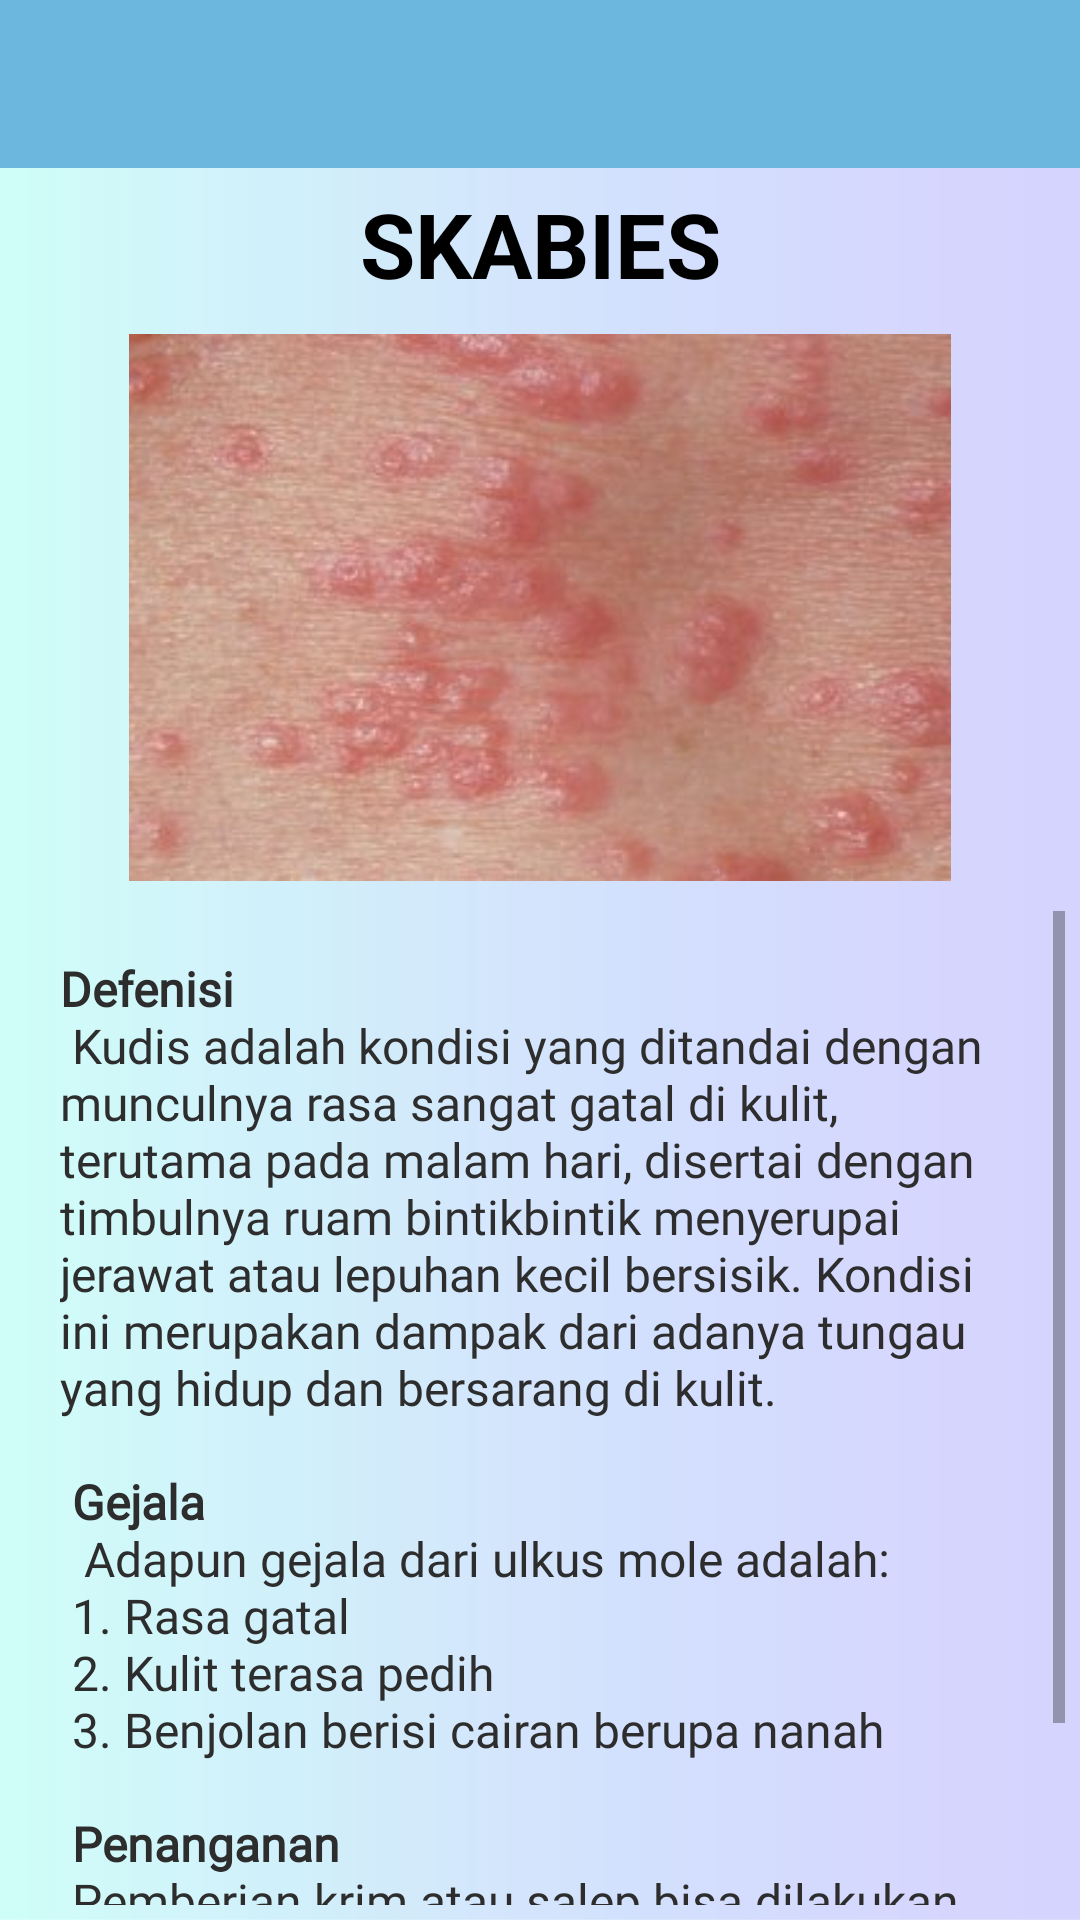

The Android layout XML behind this screen, and the referenced resources:
<!-- AndroidManifest.xml: application theme AppTheme -->
<!-- res/layout/activity_skabies.xml -->
<?xml version="1.0" encoding="utf-8"?>
<LinearLayout xmlns:android="http://schemas.android.com/apk/res/android"
    xmlns:app="http://schemas.android.com/apk/res-auto"
    xmlns:tools="http://schemas.android.com/tools"
    android:layout_width="match_parent"
    android:layout_height="match_parent"
    android:orientation="vertical"
    android:background="@drawable/background_app"
    android:weightSum="10"
    tools:context=".SkabiesActivity">

    <android.support.v7.widget.Toolbar
        android:layout_width="match_parent"
        android:layout_height="wrap_content"
        android:id="@+id/tool"
        android:background="@color/colorBantuan">

    </android.support.v7.widget.Toolbar>

    <TextView
        android:layout_width="match_parent"
        android:layout_height="wrap_content"
        android:padding="5dp"
        android:gravity="center"
        android:textAllCaps="true"
        android:textSize="30sp"
        android:textStyle="bold"
        android:textColor="#000"
        android:text="Skabies"/>

    <ImageView
        android:src="@drawable/p20"
        android:layout_width="match_parent"
        android:layout_height="match_parent"
        android:padding="5dp"
        android:layout_weight="6"/>

    <ScrollView
        android:layout_width="match_parent"
        android:layout_height="match_parent"
        android:layout_weight="4"
        android:padding="5dp">

        <LinearLayout
            android:layout_width="match_parent"
            android:layout_height="wrap_content"
            android:padding="15dp"
            android:orientation="vertical">

            <TextView
                android:layout_width="match_parent"
                android:layout_height="wrap_content"
                android:textColor="#2d2d2d"
                android:textSize="16sp"
                android:fontFamily="@font/montserrat_regular"
                android:text="@string/Skabies"/>

        </LinearLayout>

    </ScrollView>

</LinearLayout>
<!-- resources referenced by this layout -->
<resources>
  <color name="colorBantuan">#ff6bb7de</color>
  <!-- drawable background_app: jpg bitmap (drawable, 72859 bytes) -->
  <!-- drawable p20: jpg bitmap (drawable, 14381 bytes) -->
  <string name="Skabies">
          <b>Defenisi</b>\n
          <br>Kudis adalah kondisi yang ditandai dengan munculnya rasa sangat gatal di kulit, terutama
              pada malam hari, disertai dengan timbulnya ruam bintikbintik menyerupai jerawat atau lepuhan kecil
              bersisik. Kondisi ini merupakan dampak dari adanya tungau yang hidup dan bersarang di kulit.</br>\n\n
  
          <b>Gejala</b>\n
          <br> Adapun gejala dari ulkus mole adalah: </br>\n
  
          <br>1. Rasa gatal</br>\n
          <br>2. Kulit terasa pedih </br>\n
          <br>3. Benjolan berisi cairan berupa nanah</br>\n\n
  
          <b>Penanganan</b>\n
          Pemberian krim atau salep bisa dilakukan untuk mengurangi dampak dari
          penyakit ini serta senantiasa menerapkan perilaku hidup sehat.
      </string>
  <style name="AppTheme" parent="Theme.AppCompat.Light.NoActionBar">
          
          <item name="colorPrimary">@color/colorPrimary</item>
          <item name="colorPrimaryDark">@color/colorPrimary</item>
          <item name="colorAccent">@color/colorAccent</item>
      </style>
  <color name="colorPrimary">#3896df</color>
  <color name="colorAccent">#2962ff</color>
</resources>
